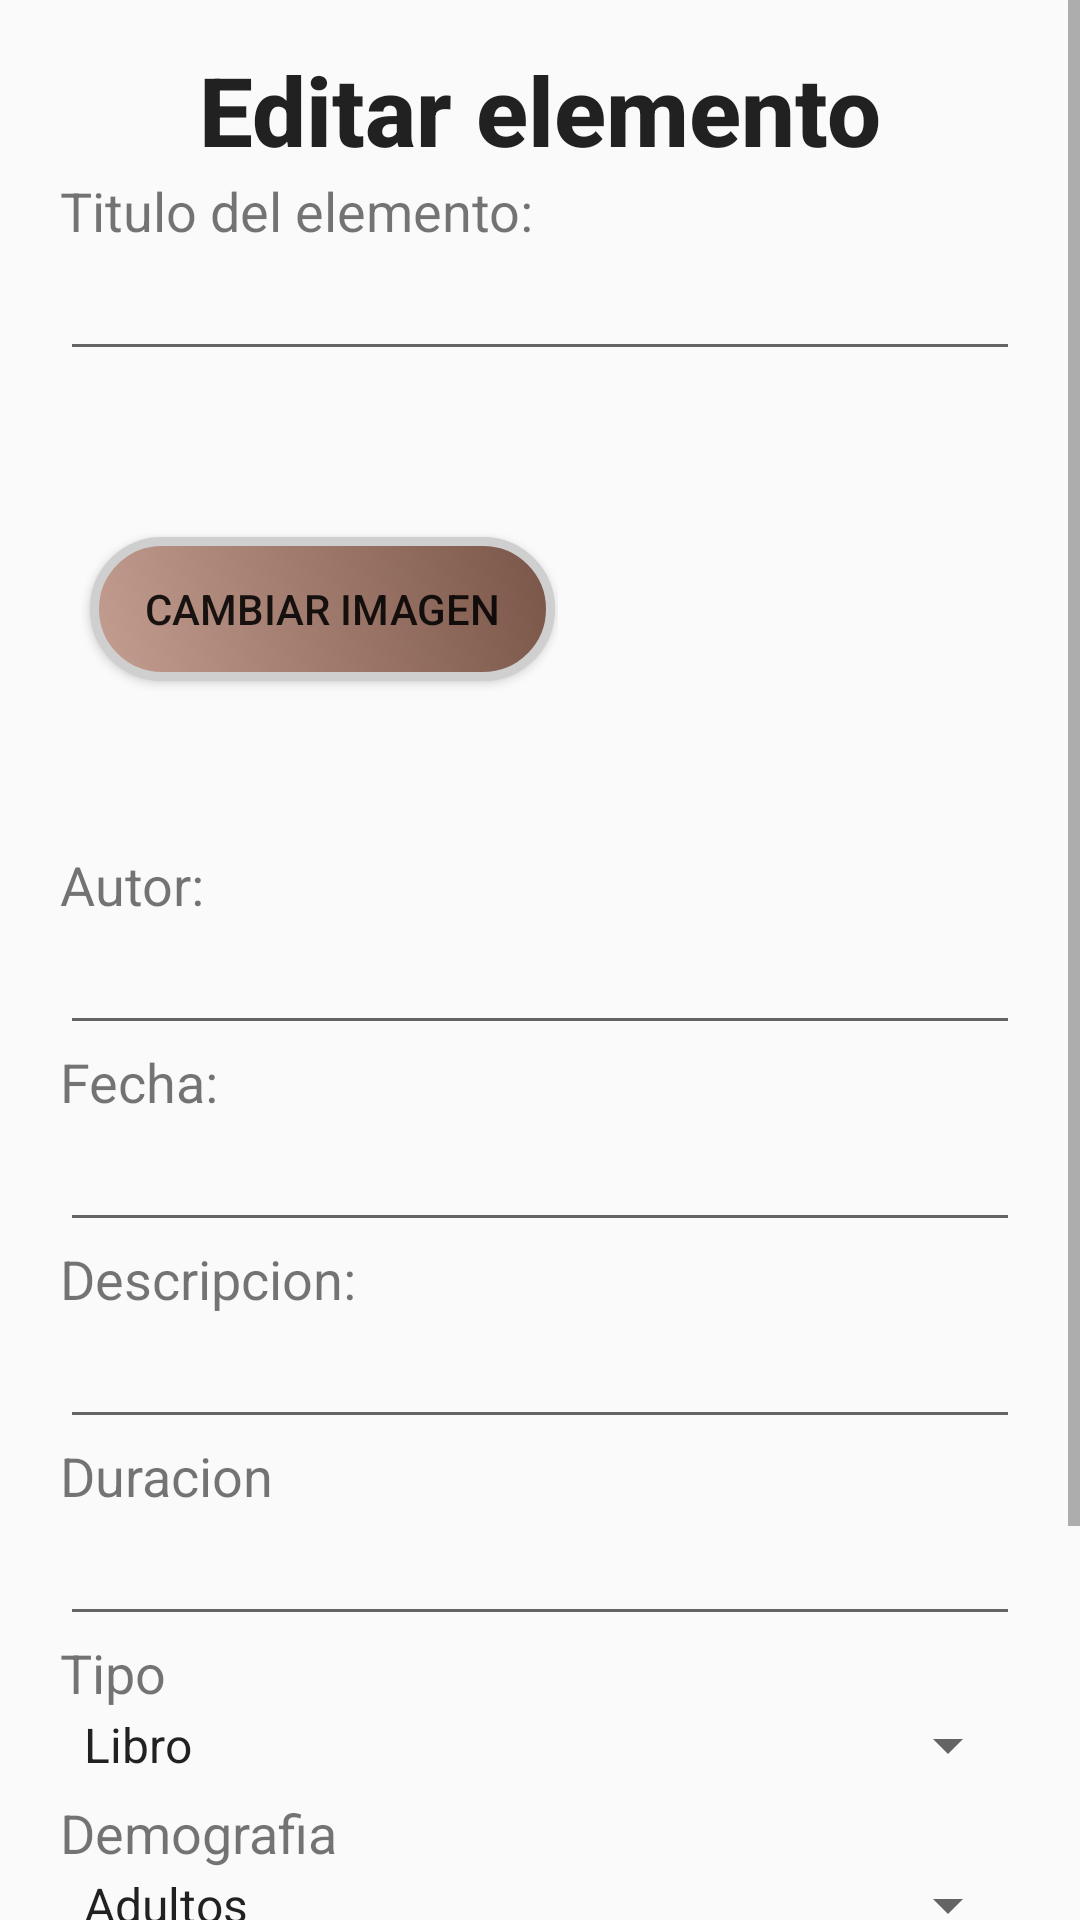

Produce the Android XML layout that renders to this screen, including the resource entries it uses.
<!-- AndroidManifest.xml: application theme Theme.Vistoynovisto -->
<!-- res/layout/editar.xml -->
<?xml version="1.0" encoding="utf-8"?>
    <ScrollView xmlns:android="http://schemas.android.com/apk/res/android"
    xmlns:tools="http://schemas.android.com/tools"
    android:layout_width="match_parent" android:layout_height="match_parent"
    android:fillViewport="false"
    tools:context=".Editar">

    <LinearLayout xmlns:android="http://schemas.android.com/apk/res/android"
        android:orientation="vertical" android:layout_width="match_parent"
        android:layout_height="match_parent"
        android:weightSum="1">

    <TextView
        android:layout_width="wrap_content"
        android:layout_height="wrap_content"
        android:textSize="@dimen/abc_dropdownitem_icon_width"
        android:textStyle="bold"
        android:text="Editar elemento"
        android:layout_weight="0.68"
        style="@style/TextAppearance.AppCompat.Title"
        android:layout_gravity="center"
        android:textIsSelectable="true"
        android:gravity="center_vertical"
        android:layout_marginTop="15dp" />

    <TextView
        android:layout_width="match_parent"
        android:layout_height="wrap_content"
        android:textSize="@dimen/abc_text_size_medium_material"
        android:text="Titulo del elemento: "
        android:layout_marginLeft="20dp"
        android:layout_marginRight="20dp" />

    <EditText
        android:layout_width="match_parent"
        android:layout_height="wrap_content"
        android:inputType="text"
        android:textSize="@dimen/abc_text_size_medium_material"
        android:id="@+id/txtTitulo"
        android:layout_marginLeft="20dp"
        android:layout_marginRight="20dp"
        android:editable="false"
        android:clickable="false"
        android:cursorVisible="false"
        android:focusable="false"
        android:focusableInTouchMode="false"/>

    <LinearLayout
        android:orientation="horizontal"
        android:layout_width="match_parent"
        android:layout_height="wrap_content"
        android:layout_gravity="center_horizontal"
        android:layout_weight="0.51"
        android:weightSum="1" >

        <LinearLayout
            android:orientation="horizontal"
            android:layout_width="wrap_content"
            android:layout_height="159dp"
            android:layout_weight="0.09" >

            <Button
                android:layout_width="155dp"
                android:layout_height="wrap_content"
                android:text="Cambiar imagen"
                android:background="@drawable/buttonshapemini"
                android:id="@+id/Button01"
                android:layout_gravity="center_vertical"
                android:layout_marginLeft="30dp" />
        </LinearLayout>

        <LinearLayout
            android:orientation="horizontal"
            android:layout_width="162dp"
            android:layout_height="match_parent" >

            <ImageView
                android:layout_width="116dp"
                android:layout_height="131dp"
                android:id="@+id/ImageView01"
                android:background="@drawable/imageview"
                android:layout_marginRight="20dp"
                android:layout_gravity="center"
                android:layout_marginLeft="10dp"
                android:scaleType="fitXY" />
        </LinearLayout>
    </LinearLayout>

    <TextView
        android:layout_width="match_parent"
        android:layout_height="wrap_content"
        android:textSize="@dimen/abc_text_size_medium_material"
        android:text="Autor:"
        android:layout_marginLeft="20dp"
        android:layout_marginRight="20dp" />

    <EditText
        android:layout_width="match_parent"
        android:layout_height="wrap_content"
        android:inputType="text"
        android:textSize="@dimen/abc_text_size_medium_material"
        android:id="@+id/txtAutor"
        android:layout_marginLeft="20dp"
        android:layout_marginRight="20dp" />


    <TextView
        android:layout_width="match_parent"
        android:layout_height="wrap_content"
        android:textSize="@dimen/abc_text_size_medium_material"
        android:text="Fecha:"
        android:layout_marginLeft="20dp"
        android:layout_marginRight="20dp" />

    <EditText
        android:layout_width="match_parent"
        android:layout_height="wrap_content"
        android:inputType="text"
        android:textSize="@dimen/abc_text_size_medium_material"
        android:id="@+id/txtFecha"
        android:layout_marginLeft="20dp"
        android:layout_marginRight="20dp" />

        <TextView
            android:layout_width="match_parent"
            android:layout_height="wrap_content"
            android:textSize="@dimen/abc_text_size_medium_material"
            android:text="Descripcion:"
            android:layout_marginLeft="20dp"
            android:layout_marginRight="20dp"
            android:id="@+id/textView" />

        <EditText
            android:layout_width="match_parent"
            android:layout_height="wrap_content"
            android:inputType="text"
            android:textSize="@dimen/abc_text_size_medium_material"
            android:id="@+id/txtDescripcion"
            android:layout_marginLeft="20dp"
            android:layout_marginRight="20dp" />

        <TextView
            android:layout_width="match_parent"
            android:layout_height="wrap_content"
            android:textSize="@dimen/abc_text_size_medium_material"
            android:text="Duracion"
            android:layout_marginLeft="20dp"
            android:layout_marginRight="20dp"
            android:id="@+id/textView4"
            android:layout_weight="0.68" />

        <EditText
            android:layout_width="match_parent"
            android:layout_height="wrap_content"
            android:inputType="text"
            android:textSize="@dimen/abc_text_size_medium_material"
            android:id="@+id/txtDuracion"
            android:layout_marginLeft="20dp"
            android:layout_marginRight="20dp"
            android:layout_weight="0.68" />

        <TextView
            android:layout_width="match_parent"
            android:layout_height="wrap_content"
            android:textSize="@dimen/abc_text_size_medium_material"
            android:text="Tipo"
            android:layout_marginLeft="20dp"
            android:layout_marginRight="20dp"
            android:id="@+id/textView13"
            android:layout_weight="0.68" />

        <Spinner
            android:layout_width="match_parent"
            android:layout_height="wrap_content"
            android:id="@+id/spinTipo"
            android:layout_weight="0.68"
            android:layout_marginRight="20dp"
            android:layout_marginLeft="20dp"
            android:layout_marginBottom="5dp"
            android:spinnerMode="dropdown"
            android:entries="@array/spinner_tipo" />

        <TextView
            android:layout_width="match_parent"
            android:layout_height="wrap_content"
            android:textSize="@dimen/abc_text_size_medium_material"
            android:text="Demografia"
            android:layout_marginLeft="20dp"
            android:layout_marginRight="20dp"
            android:id="@+id/textView15"
            android:layout_weight="0.68" />

        <Spinner
            android:layout_width="match_parent"
            android:layout_height="wrap_content"
            android:id="@+id/spinDemografia"
            android:layout_weight="0.68"
            android:layout_marginRight="20dp"
            android:layout_marginLeft="20dp"
            android:layout_marginBottom="5dp"
            android:spinnerMode="dropdown"
            android:entries="@array/spinner_demografia" />

        <TextView
            android:layout_width="match_parent"
            android:layout_height="wrap_content"
            android:textSize="@dimen/abc_text_size_medium_material"
            android:text="Genero"
            android:layout_marginLeft="20dp"
            android:layout_marginRight="20dp"
            android:id="@+id/textView18"
            android:layout_weight="0.68" />

        <Spinner
            android:layout_width="match_parent"
            android:layout_height="wrap_content"
            android:id="@+id/spinGenero"
            android:layout_weight="0.68"
            android:layout_marginRight="20dp"
            android:layout_marginLeft="20dp"
            android:layout_marginBottom="5dp"
            android:spinnerMode="dropdown"
            android:entries="@array/spinner_genero" />

        <Button
        android:layout_width="wrap_content"
        android:layout_height="wrap_content"
        android:background="@drawable/buttonshape"
        android:text="Guardar cambios"
        android:id="@+id/cmdActualizar"
        android:textSize="@dimen/abc_text_size_large_material"
        android:layout_gravity="center_horizontal"
        android:layout_marginTop="30dp"
        android:layout_marginBottom="10dp" />

    </LinearLayout>

        </ScrollView>
<!-- resources referenced by this layout -->
<resources>
  <string-array name="spinner_demografia">
          <item>Adultos</item>
          <item>Juvenil</item>
          <item>Infantil</item>
      </string-array>
  <string-array name="spinner_genero">
          <item>Aventura</item>
          <item>Terror</item>
          <item>Erótico</item>
          <item>Acción</item>
          <item>Animación</item>
          <item>Documental</item>
          <item>Humor</item>
          <item>Western</item>
      </string-array>
  <string-array name="spinner_tipo">
          <item>Libro</item>
          <item>Pelicula</item>
          <item>Serie</item>
      </string-array>
  <!-- drawable buttonshapemini (drawable) -->
  <?xml version="1.0" encoding="utf-8"?>
  <shape xmlns:android="http://schemas.android.com/apk/res/android" android:shape="rectangle" >
      <corners
          android:radius="90dp"
          />
      <gradient
          android:angle="45"
          android:startColor="#c49e90"
          android:endColor="#795548"
          android:type="linear"
          />
      <stroke
          android:width="3dp"
          android:color="#CFCFCF"
          />
  </shape>
  <!-- drawable selectable_background_vistoynovisto (drawable) -->
  <?xml version="1.0" encoding="utf-8"?>
  <selector xmlns:android="http://schemas.android.com/apk/res/android"
          android:exitFadeDuration="@android:integer/config_mediumAnimTime" >
      <item android:state_pressed="false" android:state_focused="true" android:drawable="@drawable/list_focused_vistoynovisto" />
      <item android:state_pressed="true" android:drawable="@drawable/list_pressed_vistoynovisto" />
      <item android:drawable="@android:color/transparent" />
  </selector>
  <style name="PopupMenu.Vistoynovisto" parent="@style/Widget.AppCompat.Light.PopupMenu">	
          <item name="android:popupBackground">@drawable/menu_dropdown_panel_vistoynovisto</item>	
      </style>
  <style name="DropDownListView.Vistoynovisto" parent="@style/Widget.AppCompat.Light.ListView.DropDown">
          <item name="android:listSelector">@drawable/selectable_background_vistoynovisto</item>
      </style>
  <style name="ActionBarTabStyle.Vistoynovisto" parent="@style/Widget.AppCompat.Light.ActionBar.TabView">
          <item name="android:background">@drawable/tab_indicator_ab_vistoynovisto</item>
      </style>
  <style name="DropDownNav.Vistoynovisto" parent="@style/Widget.AppCompat.Light.Spinner.DropDown.ActionBar">
          <item name="android:background">@drawable/spinner_background_ab_vistoynovisto</item>
          <item name="android:popupBackground">@drawable/menu_dropdown_panel_vistoynovisto</item>
          <item name="android:dropDownSelector">@drawable/selectable_background_vistoynovisto</item>
      </style>
  <style name="ActionBar.Solid.Vistoynovisto" parent="@style/Widget.AppCompat.Light.ActionBar.Solid">
          <item name="background">@drawable/ab_solid_vistoynovisto</item>
          <item name="backgroundStacked">@drawable/ab_stacked_solid_vistoynovisto</item>
          <item name="backgroundSplit">@drawable/ab_bottom_solid_vistoynovisto</item>
          <item name="progressBarStyle">@style/ProgressBar.Vistoynovisto</item>
      </style>
  <style name="ActionButton.CloseMode.Vistoynovisto" parent="@style/Widget.AppCompat.Light.ActionButton.CloseMode">
          <item name="android:background">@drawable/btn_cab_done_vistoynovisto</item>
      </style>
  <style name="ProgressBar.Vistoynovisto" parent="@style/Widget.AppCompat.ProgressBar.Horizontal">
          <item name="android:progressDrawable">@drawable/progress_horizontal_vistoynovisto</item>
      </style>
</resources>
